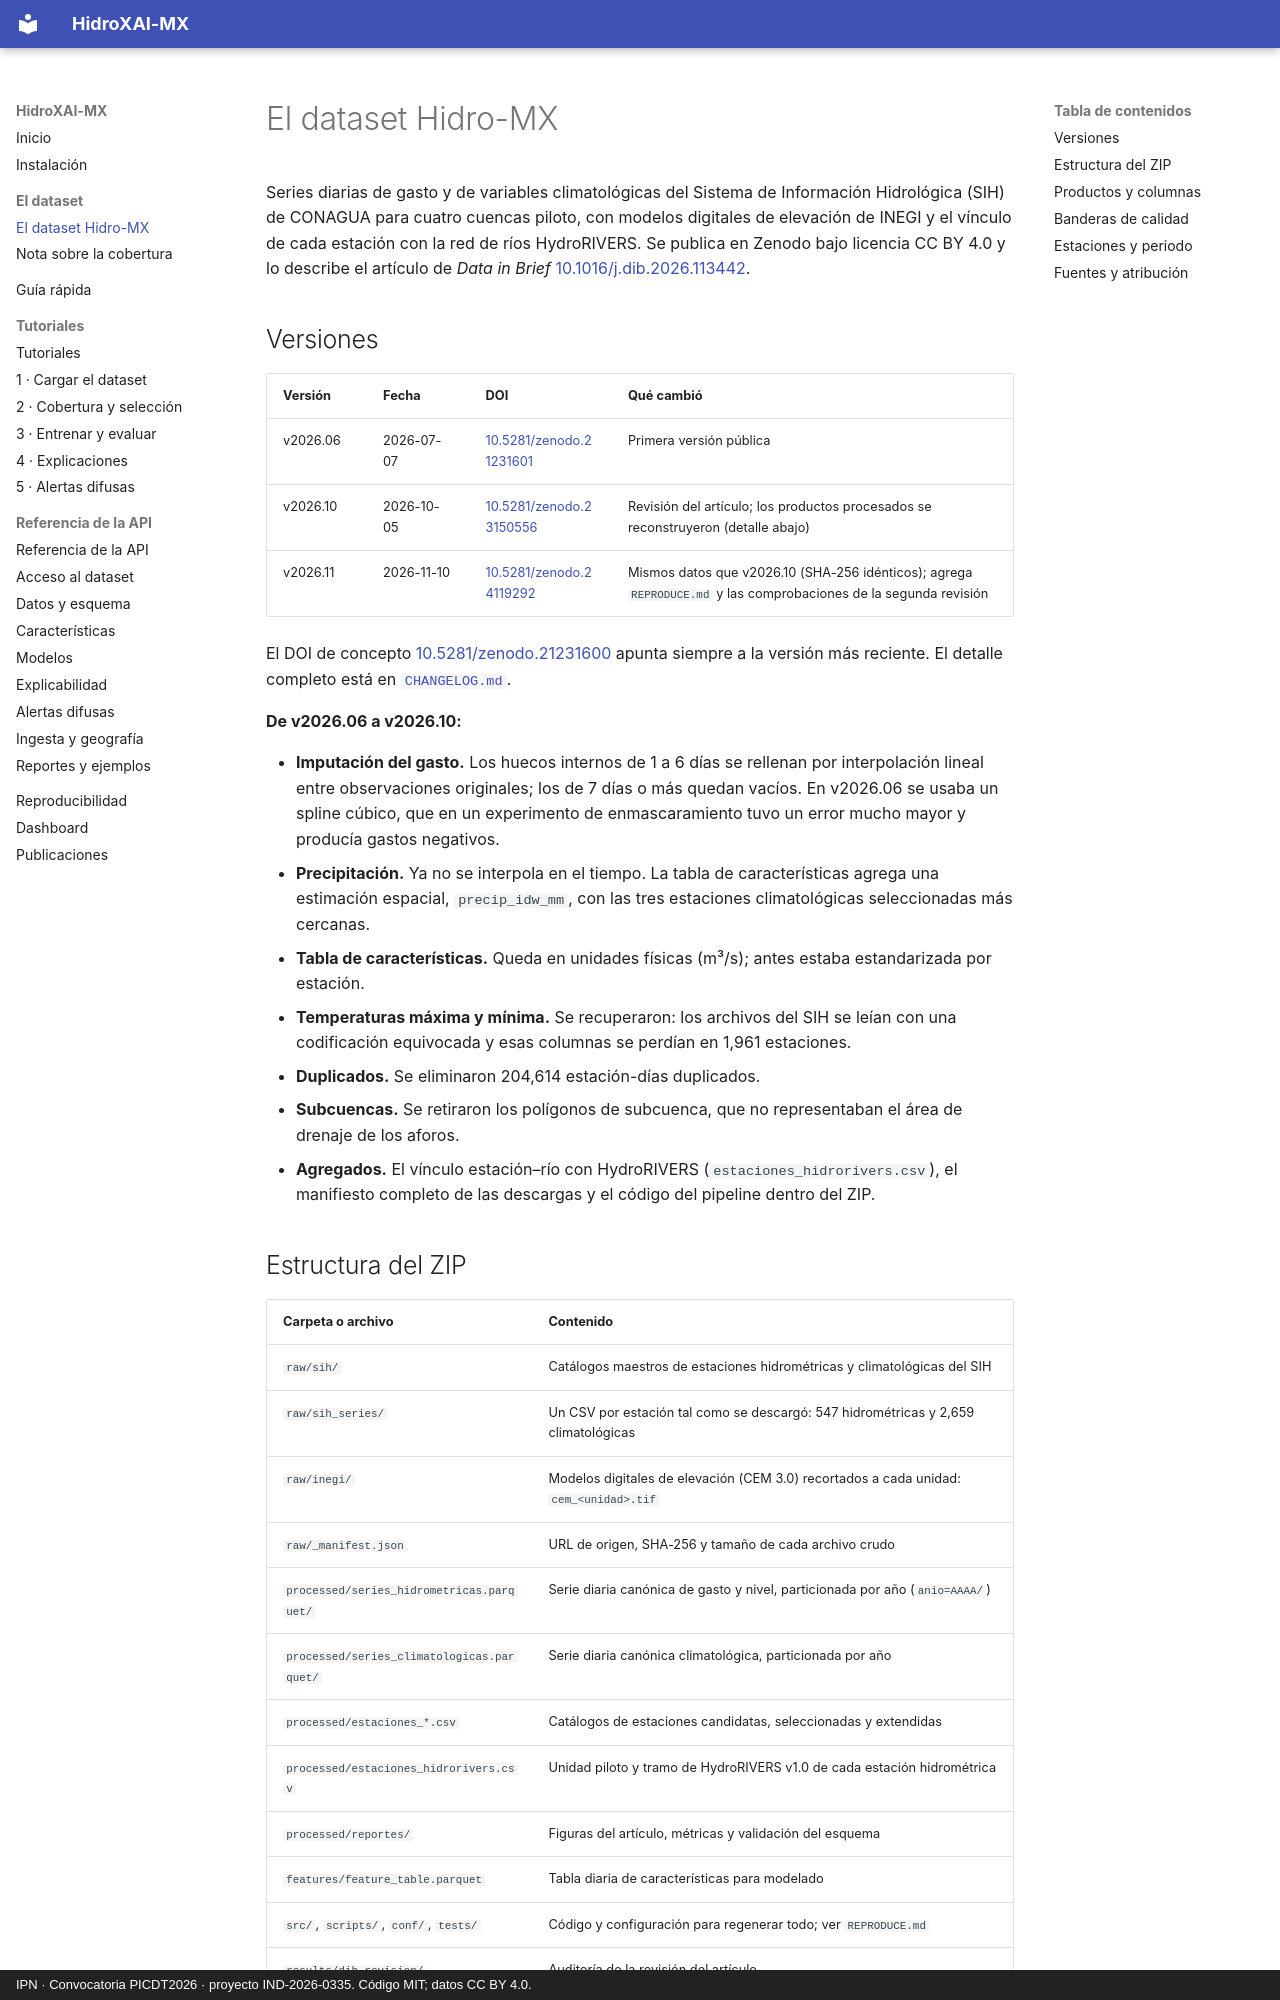

repository: pantrok/hidroxai-mx · page: dataset/index.html · generator: mkdocs · copyright: IPN · Convocatoria PICDT2026 · proyecto IND-2026-0335. Código MIT; datos CC BY 4.0.

# El dataset Hidro-MX

Series diarias de gasto y de variables climatológicas del Sistema de Información Hidrológica
(SIH) de CONAGUA para cuatro cuencas piloto, con modelos digitales de elevación de INEGI y el
vínculo de cada estación con la red de ríos HydroRIVERS. Se publica en Zenodo bajo licencia
CC BY 4.0 y lo describe el artículo de *Data in Brief*
[10.1016/j.dib.2026.113442](https://doi.org/10.1016/j.dib.2026.113442).

## Versiones

| Versión | Fecha | DOI | Qué cambió |
|---|---|---|---|
| v2026.06 | 2026-07-07 | [10.5281/zenodo.21231601](https://doi.org/10.5281/zenodo.21231601) | Primera versión pública |
| v2026.10 | 2026-10-05 | [10.5281/zenodo.23150556](https://doi.org/10.5281/zenodo.23150556) | Revisión del artículo; los productos procesados se reconstruyeron (detalle abajo) |
| v2026.11 | 2026-11-10 | [10.5281/zenodo.24119292](https://doi.org/10.5281/zenodo.24119292) | Mismos datos que v2026.10 (SHA-256 idénticos); agrega `REPRODUCE.md` y las comprobaciones de la segunda revisión |

El DOI de concepto [10.5281/zenodo.21231600](https://doi.org/10.5281/zenodo.21231600) apunta
siempre a la versión más reciente. El detalle completo está en
[`CHANGELOG.md`](https://github.com/pantrok/hidroxai-mx/blob/main/CHANGELOG.md).

**De v2026.06 a v2026.10:**

- **Imputación del gasto.** Los huecos internos de 1 a 6 días se rellenan por interpolación
  lineal entre observaciones originales; los de 7 días o más quedan vacíos. En v2026.06 se usaba
  un spline cúbico, que en un experimento de enmascaramiento tuvo un error mucho mayor y producía
  gastos negativos.
- **Precipitación.** Ya no se interpola en el tiempo. La tabla de características agrega una
  estimación espacial, `precip_idw_mm`, con las tres estaciones climatológicas seleccionadas más
  cercanas.
- **Tabla de características.** Queda en unidades físicas (m³/s); antes estaba estandarizada por
  estación.
- **Temperaturas máxima y mínima.** Se recuperaron: los archivos del SIH se leían con una
  codificación equivocada y esas columnas se perdían en 1,961 estaciones.
- **Duplicados.** Se eliminaron 204,614 estación-días duplicados.
- **Subcuencas.** Se retiraron los polígonos de subcuenca, que no representaban el área de
  drenaje de los aforos.
- **Agregados.** El vínculo estación–río con HydroRIVERS (`estaciones_hidrorivers.csv`), el
  manifiesto completo de las descargas y el código del pipeline dentro del ZIP.
